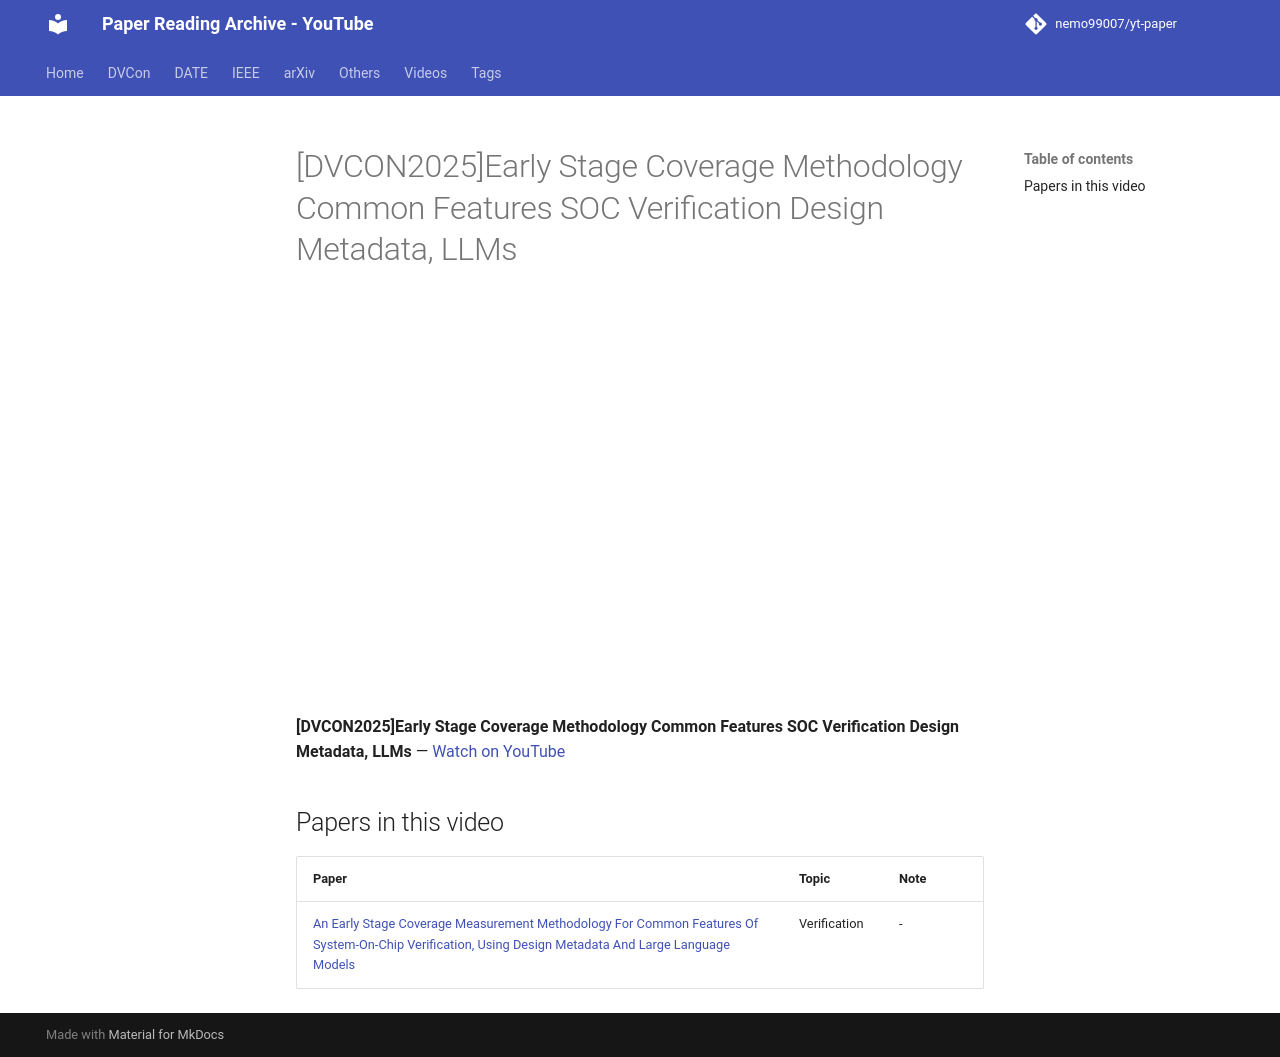

repository: nemo99007/yt-paper · page: videos/Z0j0T3lPedk/index.html · generator: mkdocs

---
title: '[DVCON2025]Early Stage Coverage Methodology Common Features SOC Verification Design Metadata, LLMs'
video_id: Z0j0T3lPedk
video_url: https://www.youtube.com/watch?v=Z0j0T3lPedk
resources:
- ref-20261018-9206
---


<!-- generated by yt-paper; edits will be overwritten -->

# [DVCON2025]Early Stage Coverage Methodology Common Features SOC Verification Design Metadata, LLMs

<div class="video-wrapper"><iframe src="https://www.youtube-nocookie.com/embed/Z0j0T3lPedk" title="[DVCON2025]Early Stage Coverage Methodology Common Features SOC Verification Design Metadata, LLMs" loading="lazy" allow="accelerometer; clipboard-write; encrypted-media; gyroscope; picture-in-picture; web-share" referrerpolicy="strict-origin-when-cross-origin" allowfullscreen></iframe></div>

**[DVCON2025]Early Stage Coverage Methodology Common Features SOC Verification Design Metadata, LLMs** — [Watch on YouTube](https://www.youtube.com/watch?v=Z0j0T3lPedk)

## Papers in this video

| Paper | Topic | Note |
|---|---|---|
| [An Early Stage Coverage Measurement Methodology For Common Features Of System-On-Chip Verification, Using Design Metadata And Large Language Models](../papers/ref-20261018-9206-an-early-stage-coverage-measurement-methodology-for-common-f.md) | Verification | - |
